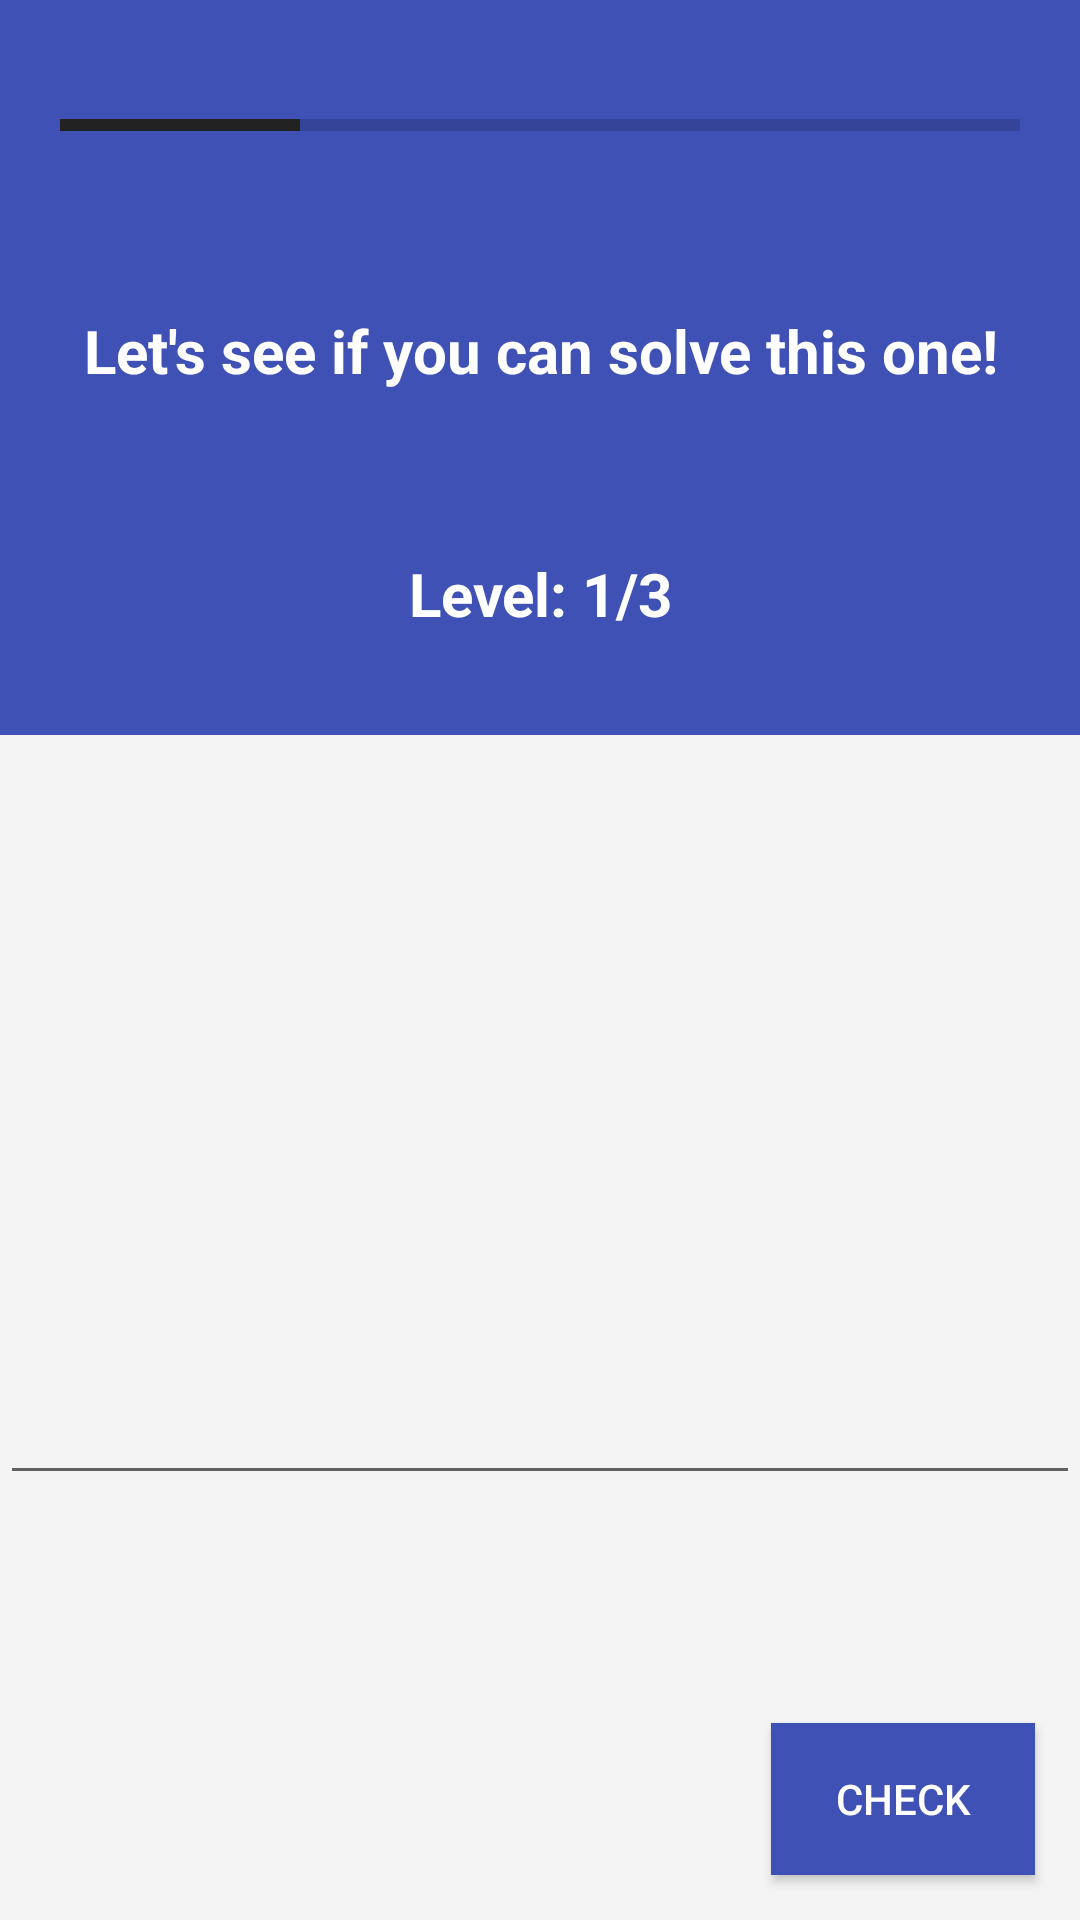

The Android layout XML behind this screen, and the referenced resources:
<!-- AndroidManifest.xml: application theme AppTheme -->
<!-- res/layout/activity_play.xml -->
<?xml version="1.0" encoding="utf-8"?>
<LinearLayout xmlns:android="http://schemas.android.com/apk/res/android"
    xmlns:tools="http://schemas.android.com/tools"
    android:layout_width="match_parent"
    android:layout_height="match_parent"
    android:weightSum="2"
    android:background="#277555"
    android:orientation="vertical">
    <LinearLayout
        android:layout_weight="1"
        android:layout_width="match_parent"
        android:layout_height="0dp"
        android:background="#3F51B5"
        android:orientation="vertical"
        android:weightSum="3">

        <ProgressBar
            android:id="@+id/progressBar"
            style="?android:attr/progressBarStyleHorizontal"
            android:layout_width="match_parent"
            android:paddingRight="20dp"
            android:paddingLeft="20dp"
            android:layout_height="wrap_content"
            android:layout_weight="1"
            android:indeterminate="false"
            android:max="100"
            android:progress="25"
            android:visibility="visible"
            tools:visibility="visible" />

        <TextView
            android:layout_weight="1"
            android:layout_width="match_parent"
            android:layout_height="0dp"
            android:layout_gravity="center"
            android:gravity="center"
            android:text="Let's see if you can solve this one!"
            android:textColor="#FFFFFF"
            android:textSize="20sp"
            android:textStyle="bold" />
        <TextView
            android:layout_weight="1"
            android:layout_width="wrap_content"
            android:layout_height="wrap_content"
            android:text="Level: 1/3"
            android:textSize="20sp"
            android:textColor="#FFFFFF"
            android:layout_gravity="center"
            android:gravity="center"
            android:textStyle="bold"
            />
    </LinearLayout>
    <LinearLayout
        android:layout_weight="1"
        android:layout_width="match_parent"
        android:layout_height="150dp"
        android:background="#F4F4F4"
        android:orientation="vertical"
        android:weightSum="3">
        <TextView
            android:id="@+id/wordText"
            android:layout_width="match_parent"
            android:layout_height="0dp"
            android:layout_weight="1"
            android:text=""
            android:textSize="50sp"
            android:gravity="bottom|center"
            />
        <EditText
            android:id="@+id/textField"
            android:layout_width="match_parent"
            android:layout_height="0dp"
            android:layout_weight="1"
            android:gravity="center"/>
        <TextView
            android:layout_width="match_parent"
            android:layout_height="0dp"
            android:text=""
            android:layout_weight="0.6"/>
        <Button
            android:id="@+id/check"
            android:layout_width="wrap_content"
            android:layout_height="0dp"
            android:layout_weight="0.4"
            android:text="Check"
            android:background="#3F51B5"
            android:textColor="#FFFFFF"
            android:layout_gravity="bottom|end"
            android:layout_marginBottom="15dp"
            android:layout_marginEnd="15dp"
            android:onClick="checkWord"
            />
    </LinearLayout>
</LinearLayout>
<!-- resources referenced by this layout -->
<resources>
  <style name="AppTheme" parent="Theme.AppCompat.Light.DarkActionBar">
          
          <item name="colorPrimary">@color/colorPrimary</item>
          <item name="colorPrimaryDark">@color/colorPrimaryDark</item>
          <item name="colorAccent">#212121</item>
      </style>
  <!-- not gathered from this repository: default colours our renderer supplied (Android Studio template values) -->
  <color name="colorPrimary">#FF6200EE</color>
  <color name="colorPrimaryDark">#FF3700B3</color>
</resources>
